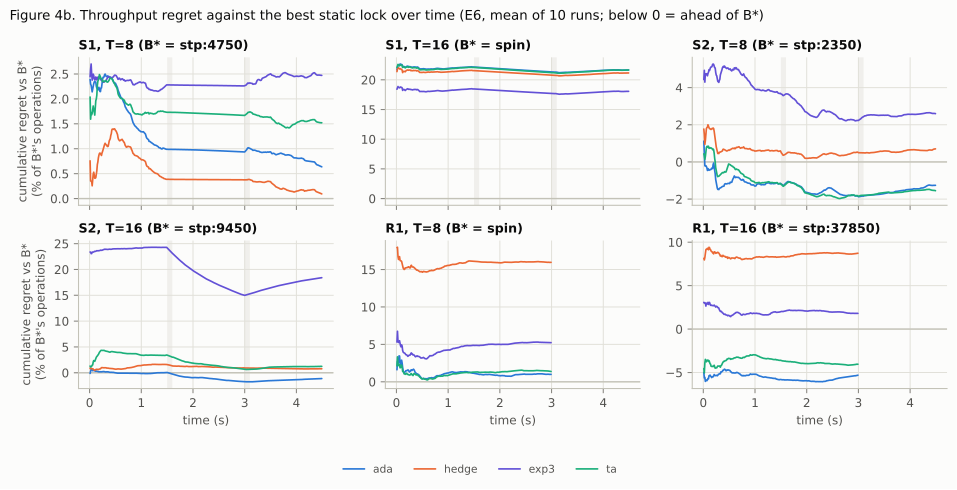

The file beside this chart, header and first rows:
workload, lock, bstar, t_s, regret_pct
S1_t8, ada, stp:4750, 0.01, 2.392
S1_t8, ada, stp:4750, 0.06, 2.196
S1_t8, ada, stp:4750, 0.11, 2.338
S1_t8, ada, stp:4750, 0.16, 2.177
S1_t8, ada, stp:4750, 0.21, 2.147
S1_t8, ada, stp:4750, 0.26, 2.433
S1_t8, ada, stp:4750, 0.31, 2.480
S1_t8, ada, stp:4750, 0.36, 2.444
S1_t8, ada, stp:4750, 0.41, 2.428
S1_t8, ada, stp:4750, 0.46, 2.351
S1_t8, ada, stp:4750, 0.51, 2.293
S1_t8, ada, stp:4750, 0.56, 2.148
S1_t8, ada, stp:4750, 0.61, 2.018
S1_t8, ada, stp:4750, 0.66, 1.930
S1_t8, ada, stp:4750, 0.71, 1.800
S1_t8, ada, stp:4750, 0.76, 1.726
S1_t8, ada, stp:4750, 0.81, 1.635
S1_t8, ada, stp:4750, 0.86, 1.486
S1_t8, ada, stp:4750, 0.91, 1.423
S1_t8, ada, stp:4750, 0.96, 1.367
S1_t8, ada, stp:4750, 1.01, 1.341
S1_t8, ada, stp:4750, 1.06, 1.319
S1_t8, ada, stp:4750, 1.11, 1.208
S1_t8, ada, stp:4750, 1.16, 1.149
S1_t8, ada, stp:4750, 1.21, 1.113
S1_t8, ada, stp:4750, 1.26, 1.074
S1_t8, ada, stp:4750, 1.31, 1.052
S1_t8, ada, stp:4750, 1.36, 1.016
S1_t8, ada, stp:4750, 1.41, 1.005
S1_t8, ada, stp:4750, 1.46, 0.998
S1_t8, ada, stp:4750, 1.51, 0.988
S1_t8, ada, stp:4750, 1.56, 0.987
S1_t8, ada, stp:4750, 1.61, 0.986
S1_t8, ada, stp:4750, 1.66, 0.986
S1_t8, ada, stp:4750, 1.71, 0.985
S1_t8, ada, stp:4750, 1.76, 0.984
S1_t8, ada, stp:4750, 1.81, 0.982
S1_t8, ada, stp:4750, 1.86, 0.981
S1_t8, ada, stp:4750, 1.91, 0.980
S1_t8, ada, stp:4750, 1.96, 0.979
S1_t8, ada, stp:4750, 2.01, 0.977
S1_t8, ada, stp:4750, 2.06, 0.976
S1_t8, ada, stp:4750, 2.11, 0.975
S1_t8, ada, stp:4750, 2.16, 0.973
S1_t8, ada, stp:4750, 2.21, 0.972
S1_t8, ada, stp:4750, 2.26, 0.970
S1_t8, ada, stp:4750, 2.31, 0.969
S1_t8, ada, stp:4750, 2.36, 0.967
S1_t8, ada, stp:4750, 2.41, 0.965
S1_t8, ada, stp:4750, 2.46, 0.962
S1_t8, ada, stp:4750, 2.51, 0.959
S1_t8, ada, stp:4750, 2.56, 0.956
S1_t8, ada, stp:4750, 2.61, 0.954
S1_t8, ada, stp:4750, 2.66, 0.951
S1_t8, ada, stp:4750, 2.71, 0.948
S1_t8, ada, stp:4750, 2.76, 0.945
S1_t8, ada, stp:4750, 2.81, 0.943
S1_t8, ada, stp:4750, 2.86, 0.941
S1_t8, ada, stp:4750, 2.91, 0.939
S1_t8, ada, stp:4750, 2.96, 0.937
... 1,860 more rows
